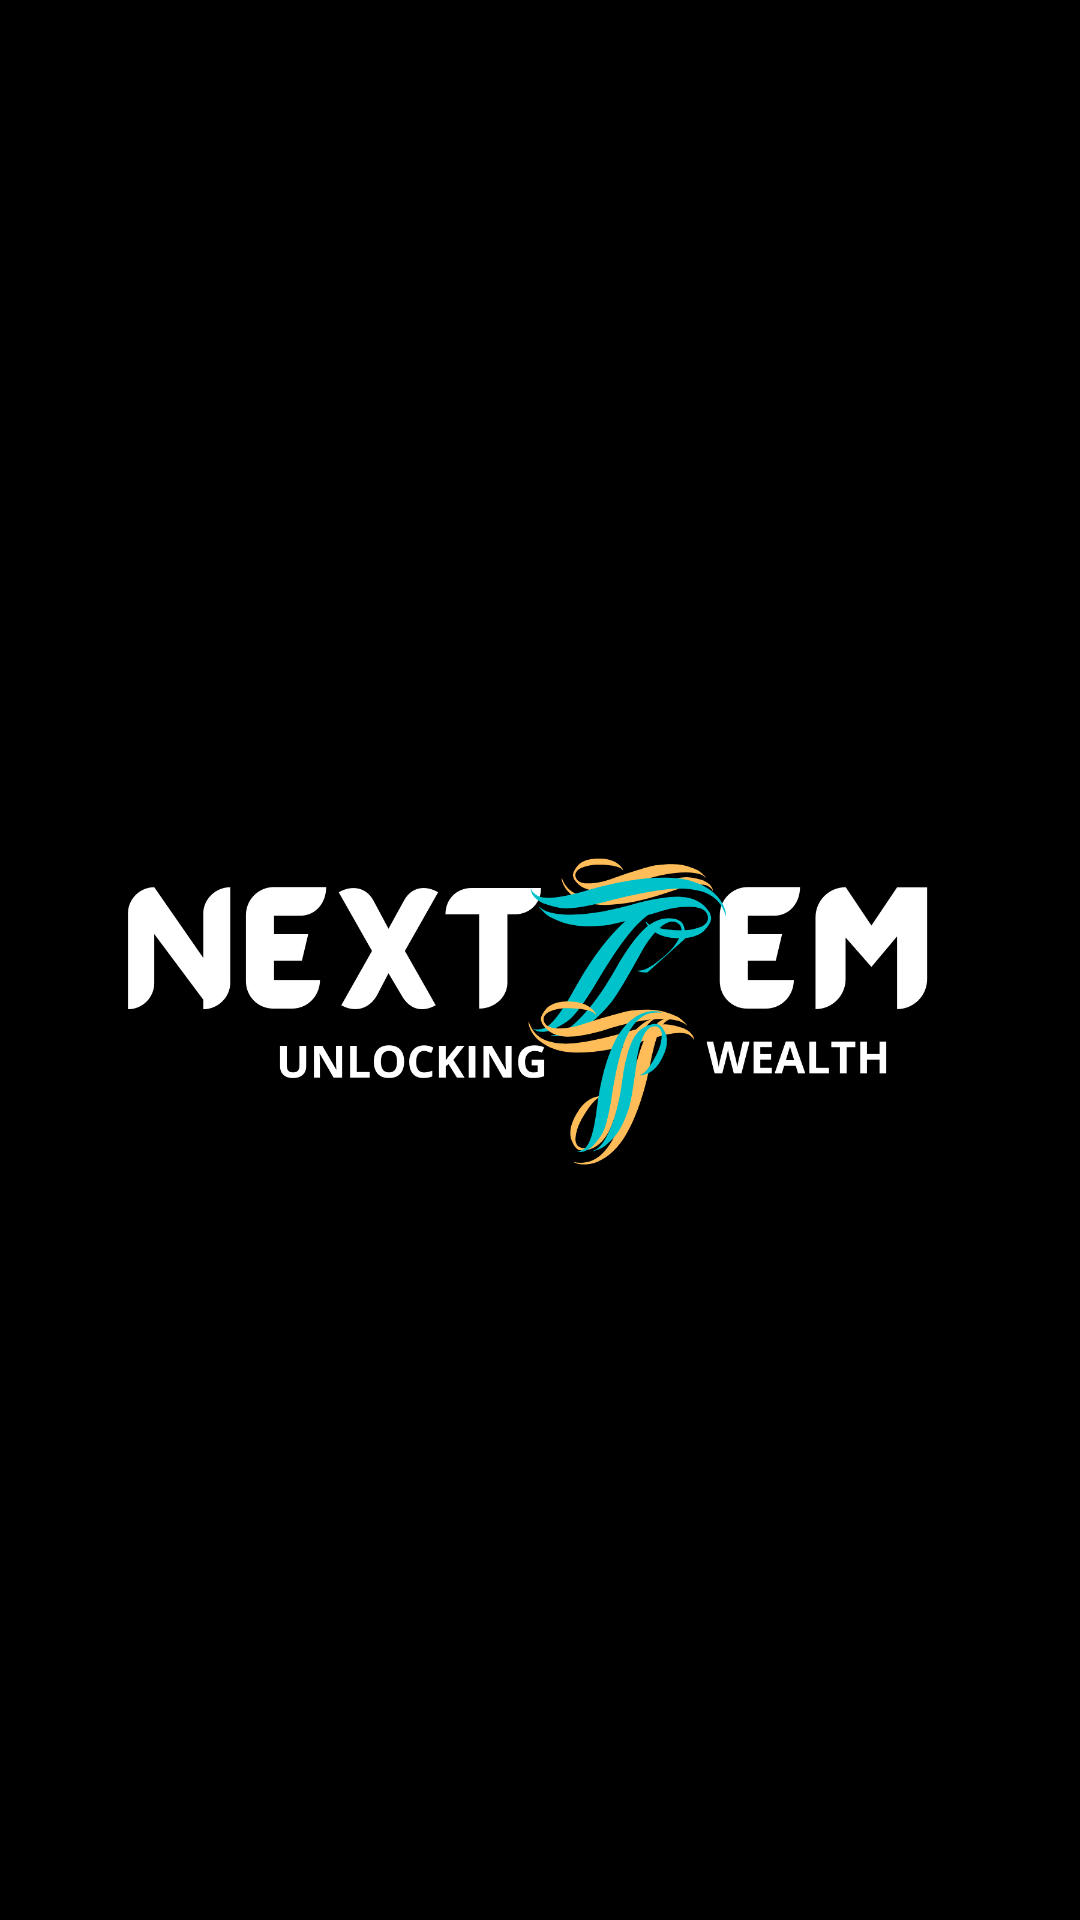

Reconstruct the res/layout file that produces this screen, plus the resources it refers to.
<!-- AndroidManifest.xml: application theme Theme.Neztzem -->
<!-- res/layout/activity_main.xml -->
<?xml version="1.0" encoding="utf-8"?>
<RelativeLayout xmlns:android="http://schemas.android.com/apk/res/android"
    xmlns:tools="http://schemas.android.com/tools"
    android:layout_width="match_parent"
    android:layout_height="match_parent"
    android:background="@color/black"
    android:orientation="vertical">
    <ImageView
        android:id="@+id/img_logo"
        android:layout_width="match_parent"
        android:layout_height="500dp"
        android:layout_centerInParent="true"
        android:layout_margin="10dp"
        android:src="@drawable/splash"
        android:padding="20dp"
        android:scaleType="centerInside"/>
</RelativeLayout>
<!-- resources referenced by this layout -->
<resources>
  <color name="black">#FF000000</color>
  <!-- drawable splash: png bitmap (drawable-v24, 88427 bytes) -->
  <style name="Theme.Neztzem" parent="Theme.AppCompat.Light.NoActionBar">
          
          <item name="colorPrimary">@color/purple_500</item>
          <item name="colorPrimaryVariant">@color/purple_700</item>
          <item name="colorOnPrimary">@color/white</item>
          
          <item name="colorSecondary">@color/teal_200</item>
          <item name="colorSecondaryVariant">@color/teal_700</item>
          <item name="colorOnSecondary">@color/black</item>
          
          <item name="android:statusBarColor" tools:targetApi="l">?attr/colorPrimaryVariant</item>
          
      </style>
  <color name="purple_500">#FF6200EE</color>
  <color name="purple_700">#FF3700B3</color>
  <color name="white">#FFFFFFFF</color>
  <color name="teal_200">#FF03DAC5</color>
  <color name="teal_700">#FF018786</color>
</resources>
